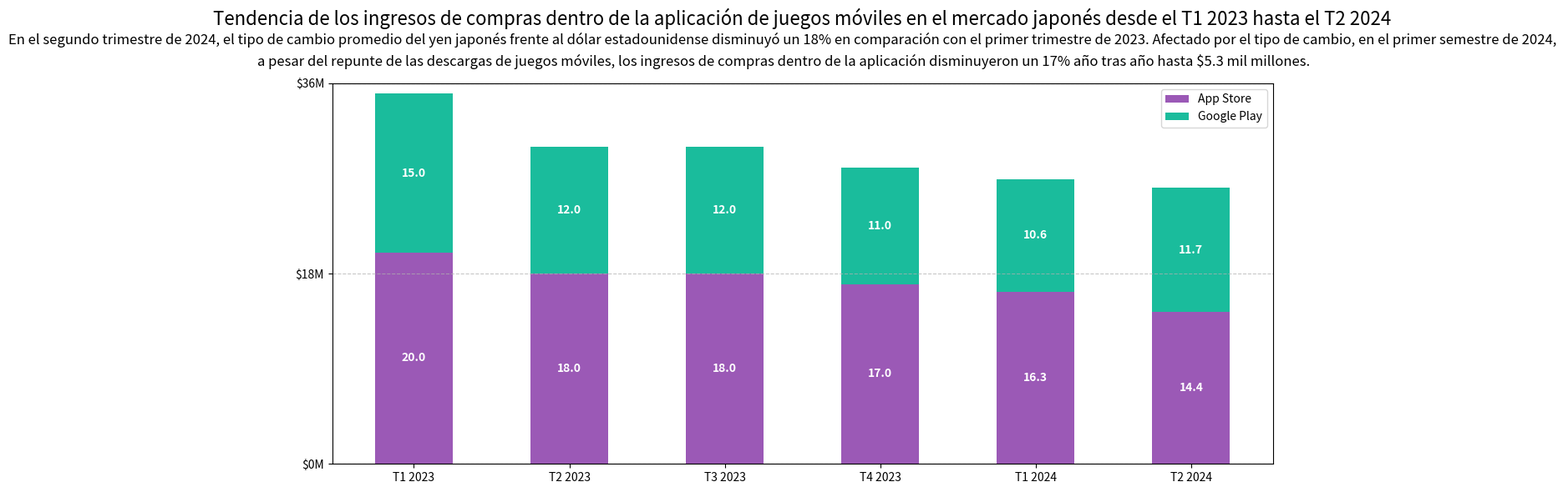

This figure's Python source:
import matplotlib.pyplot as plt
import numpy as np

# Datos trimestrales
trimestres = ['T1 2023', 'T2 2023', 'T3 2023', 'T4 2023', 'T1 2024', 'T2 2024']
# Ingresos de compras dentro de la aplicación desde la App Store (en miles de millones de dólares estadounidenses, datos simulados cercanos a la proporción del gráfico)
app_store = [20, 18, 18, 17, 16.3, 14.4]
# Ingresos de compras dentro de la aplicación desde Google Play (en miles de millones de dólares estadounidenses, datos simulados cercanos a la proporción del gráfico)
google_play = [15, 12, 12, 11, 10.6, 11.7]

x = np.arange(len(trimestres))  # Posiciones de las marcas en el eje x
ancho = 0.5  # Ancho de las barras para que el gráfico sea más compacto y bonito

# Crear un lienzo y establecer el tamaño
fig, ax = plt.subplots(figsize=(12, 6))

# Dibujar las barras de la App Store (abajo, morado)
rects1 = ax.bar(x, app_store, ancho, label='App Store', color='#9b59b6')
# Dibujar las barras de Google Play (arriba, cian, apiladas sobre los datos de la App Store)
rects2 = ax.bar(x, google_play, ancho, bottom=app_store, label='Google Play', color='#1abc9c')

# Establecer las marcas y etiquetas del eje x, mostrarlas horizontalmente
ax.set_xticks(x)
ax.set_xticklabels(trimestres, rotation=0)

# Establecer el rango y las marcas del eje y para que coincidan con la escala de "0, 1.8, 3.6 miles de millones de dólares estadounidenses" del gráfico
ax.set_ylim(0, 36)
ax.set_yticks([0, 18, 36])
ax.set_yticklabels(['$0M', '$18M', '$36M'])

# Función para agregar etiquetas de datos, mostrando la altura de la barra (redondeada a 1 decimal)
def add_labels(rects, bottom_values=None):
    for i, rect in enumerate(rects):
        altura = rect.get_height()
        pos_y = bottom_values[i] + altura / 2 if bottom_values is not None else altura / 2
        ax.text(
            rect.get_x() + rect.get_width()/2.,
            pos_y,
            f'{altura:.1f}',  # Modificación clave: Forzar a mantener 1 decimal
            ha='center',
            va='center',
            color='white',
            fontweight='bold'
        )

add_labels(rects1)  # Etiquetas de datos de la App Store
add_labels(rects2, app_store)  # Etiquetas de datos de Google Play

# Configuración de la leyenda y el título
ax.legend(loc='upper right')
ax.set_title('Tendencia de los ingresos de compras dentro de la aplicación de juegos móviles en el mercado japonés desde el T1 2023 hasta el T2 2024', fontsize=16, pad=50)

# Agregar líneas de cuadrícula para ayudar a observar los datos
ax.grid(axis='y', linestyle='--', alpha=0.7)

# Texto explicativo encima del gráfico, restaurando el contexto empresarial
texto = ("En el segundo trimestre de 2024, el tipo de cambio promedio del yen japonés frente al dólar estadounidense disminuyó un 18% en comparación con el primer trimestre de 2023. "
         "Afectado por el tipo de cambio, en el primer semestre de 2024, \na pesar del repunte de las descargas de juegos móviles, los ingresos de compras dentro de la aplicación disminuyeron un 17% año tras año hasta $5.3 mil millones.")
# Ajustar la posición del texto para evitar superposiciones con el título
fig.text(0.5, 0.89, texto, ha='center', va='center', fontsize=12, linespacing=1.5)

# Optimizar automáticamente el diseño para garantizar que los elementos no se amontonen
plt.tight_layout()

plt.show()
